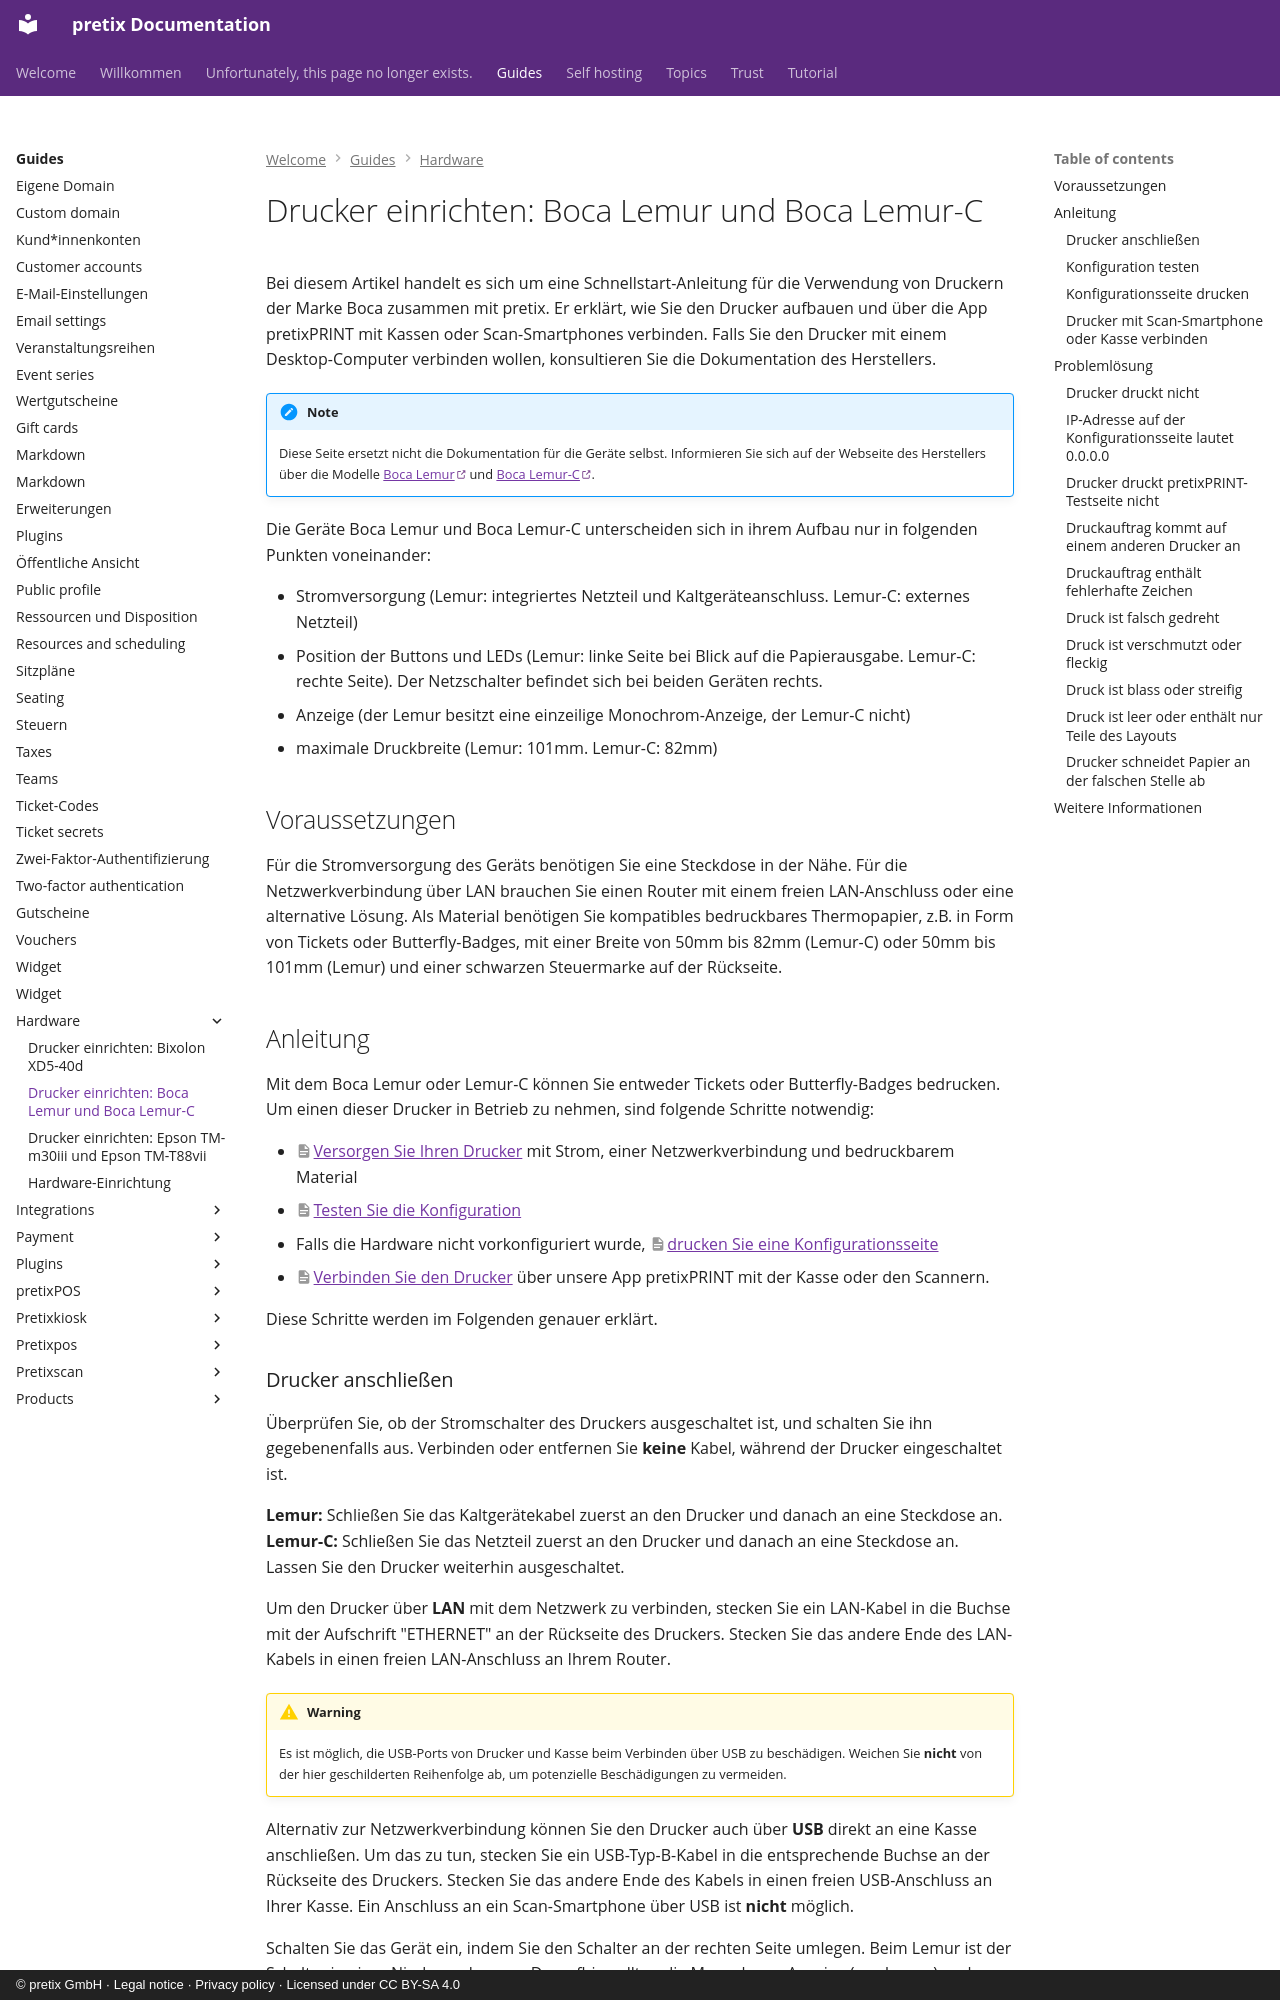

repository: pretix/pretix-docs · page: guides/hardware/boca.de/index.html · generator: mkdocs · copyright: © pretix GmbH · Legal notice · Privacy policy · Licensed under CC BY-SA 4.0

# Drucker einrichten: Boca Lemur und Boca Lemur-C

Bei diesem Artikel handelt es sich um eine Schnellstart-Anleitung für die Verwendung von Druckern der Marke Boca zusammen mit pretix.
Er erklärt, wie Sie den Drucker aufbauen und über die App pretixPRINT mit Kassen oder Scan-Smartphones verbinden.
Falls Sie den Drucker mit einem Desktop-Computer verbinden wollen, konsultieren Sie die Dokumentation des Herstellers.

!!! Note
    Diese Seite ersetzt nicht die Dokumentation für die Geräte selbst.
    Informieren Sie sich auf der Webseite des Herstellers über die Modelle [Boca Lemur](https://tls-bocasystems.com/de/225/lemur/) und [Boca Lemur-C](https://tls-bocasystems.com/de/232/lemur-c/).

Die Geräte Boca Lemur und Boca Lemur-C unterscheiden sich in ihrem Aufbau nur in folgenden Punkten voneinander:

 - Stromversorgung (Lemur: integriertes Netzteil und Kaltgeräteanschluss. Lemur-C: externes Netzteil)
 - Position der Buttons und LEDs (Lemur: linke Seite bei Blick auf die Papierausgabe. Lemur-C: rechte Seite).
   Der Netzschalter befindet sich bei beiden Geräten rechts.
 - Anzeige (der Lemur besitzt eine einzeilige Monochrom-Anzeige, der Lemur-C nicht)
 - maximale Druckbreite (Lemur: 101mm. Lemur-C: 82mm)

## Voraussetzungen

Für die Stromversorgung des Geräts benötigen Sie eine Steckdose in der Nähe.
Für die Netzwerkverbindung über LAN brauchen Sie einen Router mit einem freien LAN-Anschluss oder eine alternative Lösung.
Als Material benötigen Sie kompatibles bedruckbares Thermopapier, z.B. in Form von Tickets oder Butterfly-Badges, mit einer Breite von 50mm bis 82mm (Lemur-C) oder 50mm bis 101mm (Lemur) und einer schwarzen Steuermarke auf der Rückseite.

## Anleitung

Mit dem Boca Lemur oder Lemur-C können Sie entweder Tickets oder Butterfly-Badges bedrucken.
Um einen dieser Drucker in Betrieb zu nehmen, sind folgende Schritte notwendig:

 - [Versorgen Sie Ihren Drucker](#drucker-anschlieen) mit Strom, einer Netzwerkverbindung und bedruckbarem Material
 - [Testen Sie die Konfiguration](#konfiguration-testen)
 - Falls die Hardware nicht vorkonfiguriert wurde, [drucken Sie eine Konfigurationsseite](#konfigurationsseite-drucken)
 - [Verbinden Sie den Drucker](#drucker-mit-scan-smartphone-oder-kasse-verbinden) über unsere App pretixPRINT mit der Kasse oder den Scannern.

Diese Schritte werden im Folgenden genauer erklärt.
